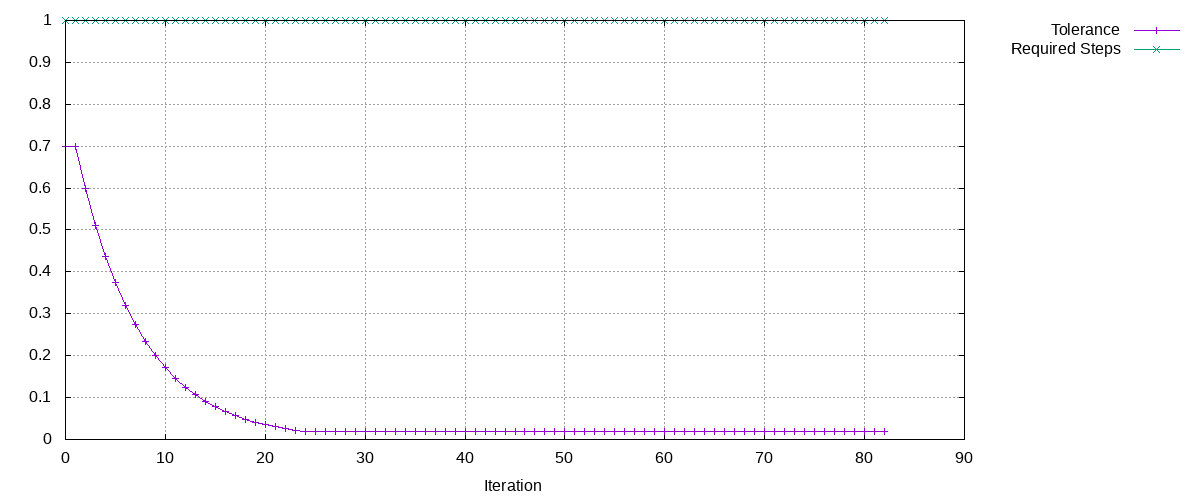

The file beside this chart, header and first rows:
Tolerance, Required Steps
0.7, 1
0.7, 1
0.5985, 1
0.5117, 1
0.4375, 1
0.3741, 1
0.3198, 1
0.2735, 1
0.2338, 1
0.1999, 1
0.1709, 1
0.1461, 1
0.1249, 1
0.1068, 1
0.09134, 1
0.0781, 1
0.06677, 1
0.05709, 1
0.04881, 1
0.04173, 1
0.03568, 1
0.03051, 1
0.02608, 1
0.0223, 1
0.01972, 1
0.01956, 1
0.01924, 1
0.01929, 1
0.0193, 1
0.01929, 1
0.01926, 1
0.0192, 1
0.01914, 1
0.01903, 1
0.01895, 1
0.01888, 1
0.01883, 1
0.01872, 1
0.0187, 1
0.01866, 1
0.01866, 1
0.01863, 1
0.01846, 1
0.01854, 1
0.01863, 1
0.01869, 1
0.0188, 1
0.01886, 1
0.01887, 1
0.0189, 1
0.01895, 1
0.019, 1
0.01903, 1
0.01906, 1
0.01905, 1
0.01912, 1
0.01921, 1
0.01927, 1
0.0193, 1
0.01934, 1
... 23 more rows
